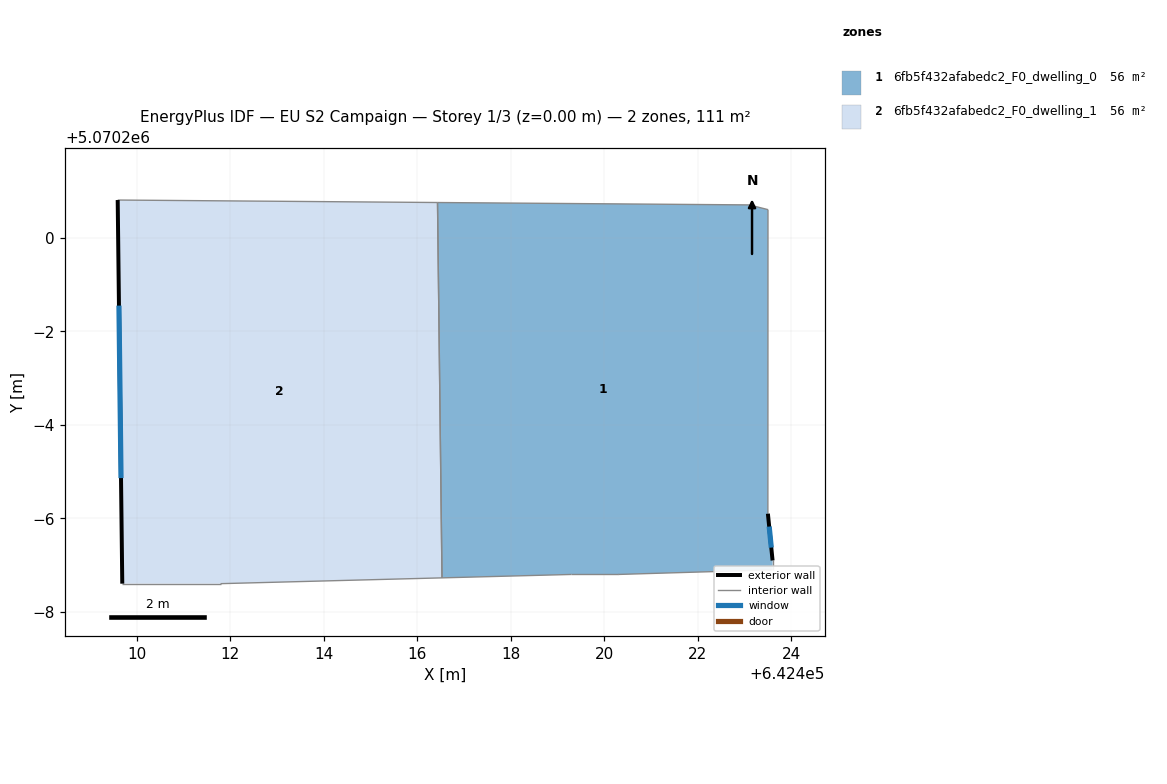
=== STOREY PLAN SPEC (per zone: floor XY polygon, exterior-wall plan segments, windows/doors) ===
zone 1: 6fb5f432afabedc2_F0_dwelling_0  (55.7 m²)
  floor: (642423.60, 5070192.90) (642423.60, 5070193.10) (642423.51, 5070194.10) (642423.51, 5070200.61) (642423.11, 5070200.71) (642416.44, 5070200.76) (642416.53, 5070192.73) (642419.30, 5070192.80) (642420.30, 5070192.80)
  exterior wall: (642423.51, 5070194.10) – (642423.60, 5070193.10)  [1.0 m]
    window: (642423.53, 5070193.83) – (642423.58, 5070193.38)  [0.6 m²]
  interior walls: 8
zone 2: 6fb5f432afabedc2_F0_dwelling_1  (55.7 m²)
  floor: (642416.53, 5070192.73) (642416.44, 5070200.76) (642409.60, 5070200.81) (642409.69, 5070192.60) (642411.80, 5070192.60)
  exterior wall: (642409.69, 5070192.60) – (642409.60, 5070200.81)  [8.2 m]
    window: (642409.67, 5070194.86) – (642409.62, 5070198.55)  [5.0 m²]
  interior walls: 4

=== DERIVED (storey summary) ===
Building: EU S2 Campaign
Storey: 1 of 3  (floor level z = 0.00 m)
Storey gross floor area: 111.3 m²
Zones on this storey: 2
  - 6fb5f432afabedc2_F0_dwelling_0: floor 55.7 m²; exterior wall 1.0 m (3.0 m²); 1 window(s) 0.6 m²; WWR 20.2%
  - 6fb5f432afabedc2_F0_dwelling_1: floor 55.7 m²; exterior wall 8.2 m (24.6 m²); 1 window(s) 5.0 m²; WWR 20.2%
Zone adjacency (shared interzone walls):
  - 6fb5f432afabedc2_F0_dwelling_0 ↔ 6fb5f432afabedc2_F0_dwelling_1